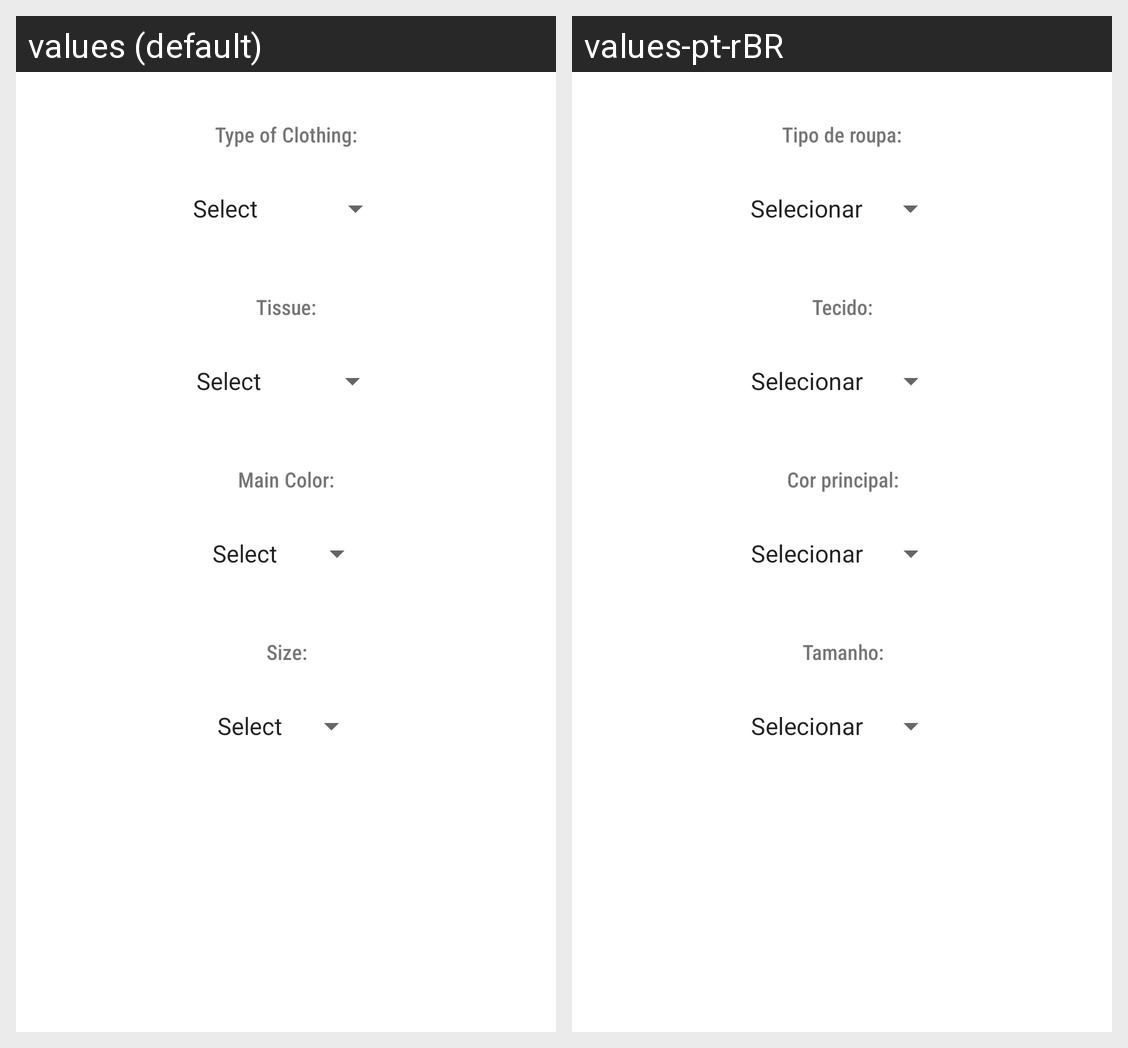

The Android screen above is rendered under two locales of the same app. Produce the string resources it draws, with the default and per-locale values.
Android screen res/layout/activity_cadastrar_roupas.xml rendered under 2 locales, left to right: values (default), values-pt-rBR. Device: Nexus 5 (rendered at 1080×1920; each locale shown at half size, 540×960, under a caption strip naming it); theme Theme.EasyCloset.
Strings drawn on this screen, with the default value and each locale's value (text and hints the layout hard-codes, and strings that could not be matched under every locale, appear in the picture but are not listed):

tipo_de_roupa
  values: Type of Clothing:
  values-pt-rBR: Tipo de roupa:

tecido
  values: Tissue:
  values-pt-rBR: Tecido:

cor_principal
  values: Main Color:
  values-pt-rBR: Cor principal:

tamanho
  values: Size:
  values-pt-rBR: Tamanho:
